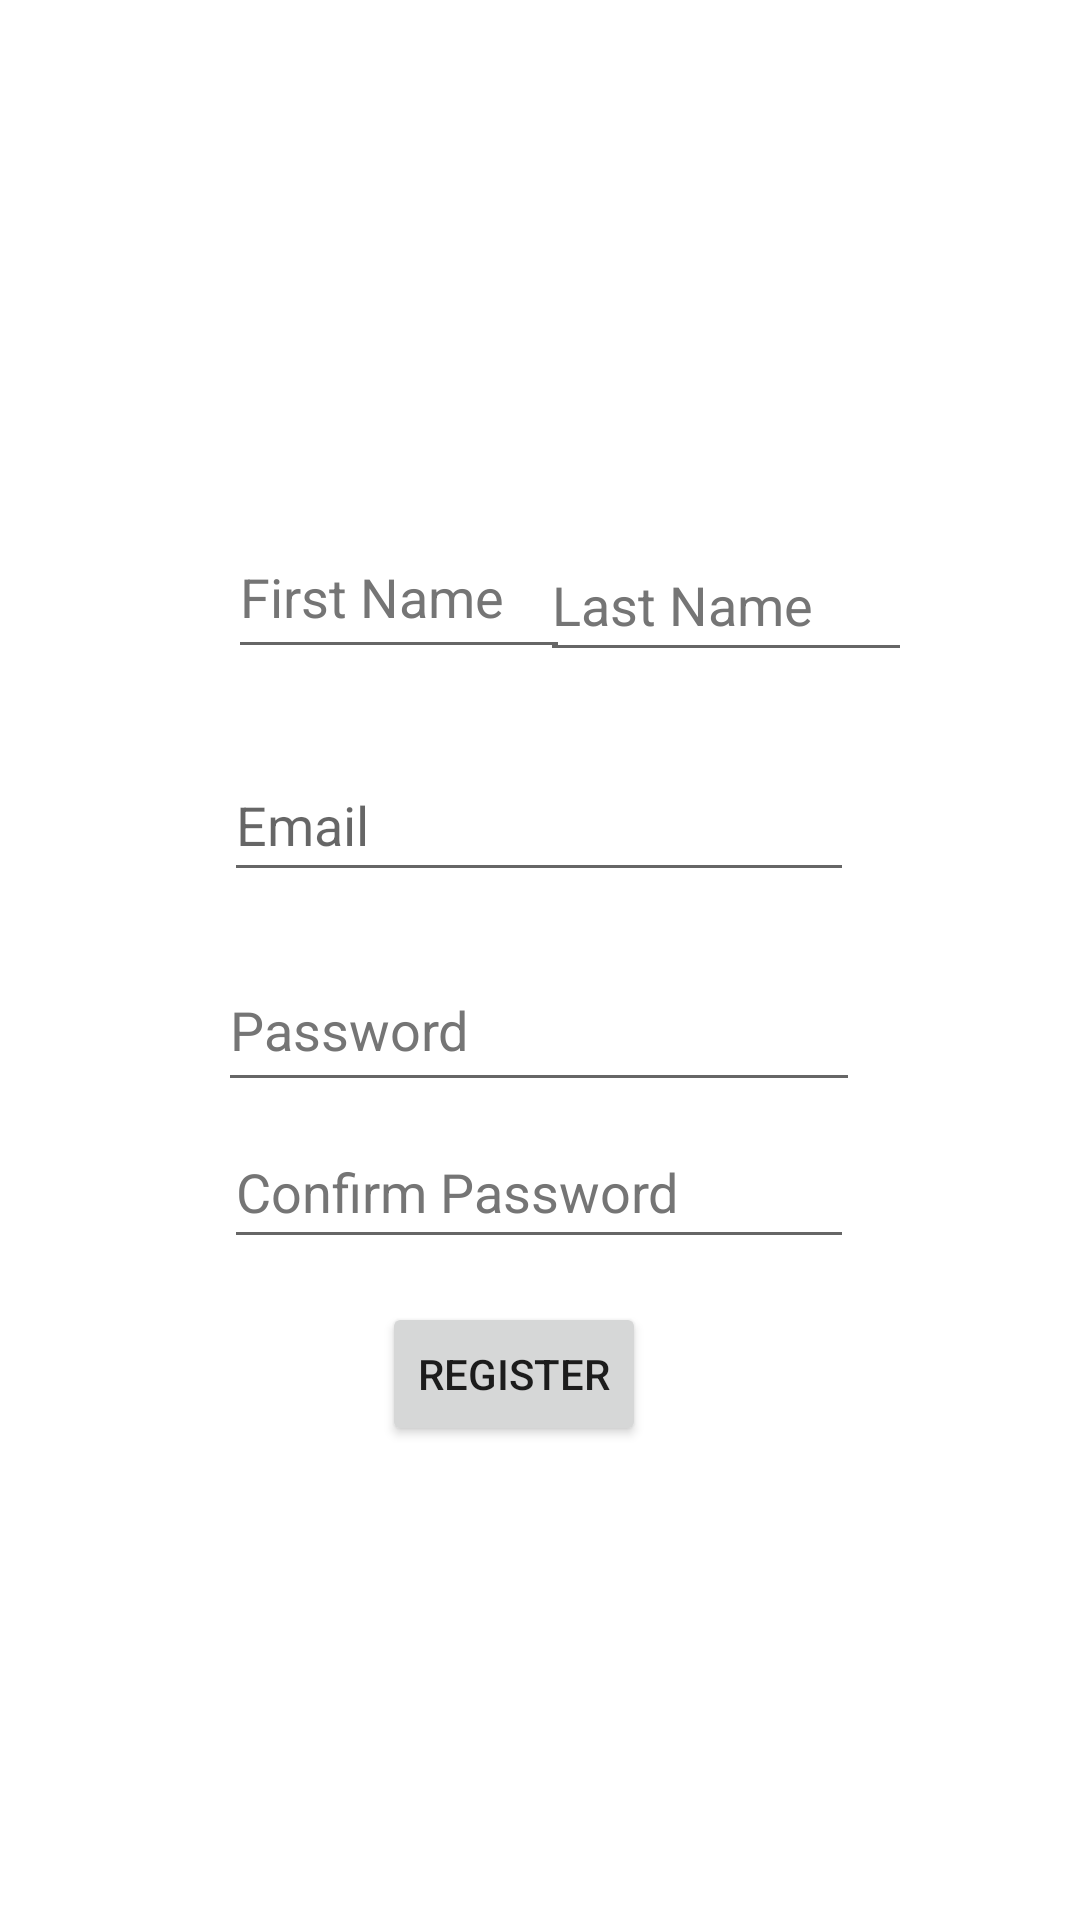

Write the Android layout XML for this screen, with the resource values it uses.
<!-- AndroidManifest.xml: application theme Theme.SafeHomeApplication -->
<!-- res/layout/activity_register.xml -->
<?xml version="1.0" encoding="utf-8"?>
<androidx.constraintlayout.widget.ConstraintLayout xmlns:android="http://schemas.android.com/apk/res/android"
    xmlns:app="http://schemas.android.com/apk/res-auto"
    xmlns:tools="http://schemas.android.com/tools"
    android:layout_width="match_parent"
    android:layout_height="match_parent"
    tools:context=".activity_register">

    <Button
        android:id="@+id/confirm_register_button"
        android:layout_width="wrap_content"
        android:layout_height="wrap_content"
        android:text="@string/register2"
        app:layout_constraintBottom_toBottomOf="parent"
        app:layout_constraintEnd_toEndOf="parent"
        app:layout_constraintHorizontal_bias="0.468"
        app:layout_constraintStart_toStartOf="parent"
        app:layout_constraintTop_toTopOf="parent"
        app:layout_constraintVertical_bias="0.733"
        tools:ignore="MissingConstraints" />

    <EditText
        android:id="@+id/emailregister"
        android:layout_width="wrap_content"
        android:layout_height="wrap_content"
        android:ems="10"
        android:hint="@string/email2"
        android:inputType="textEmailAddress"
        android:minHeight="48dp"
        app:layout_constraintBottom_toBottomOf="parent"
        app:layout_constraintEnd_toEndOf="parent"
        app:layout_constraintHorizontal_bias="0.497"
        app:layout_constraintStart_toStartOf="parent"
        app:layout_constraintTop_toTopOf="parent"
        app:layout_constraintVertical_bias="0.421"
        android:autofillHints="" />

    <EditText
        android:id="@+id/passwordregister"
        android:layout_width="214dp"
        android:layout_height="51dp"
        android:ems="10"
        android:hint="@string/password2"
        android:inputType="textPassword"
        android:textColorHint="#757575"
        app:layout_constraintBottom_toBottomOf="parent"
        app:layout_constraintEnd_toEndOf="parent"
        app:layout_constraintHorizontal_bias="0.497"
        app:layout_constraintStart_toStartOf="parent"
        app:layout_constraintTop_toTopOf="parent"
        app:layout_constraintVertical_bias="0.537"
        android:autofillHints="" />

    <EditText
        android:id="@+id/confirmPassword"
        android:layout_width="wrap_content"
        android:layout_height="wrap_content"
        android:ems="10"
        android:hint="@string/confirm_password"
        android:inputType="textPassword"
        android:minHeight="48dp"
        android:textColorHint="#757575"
        app:layout_constraintBottom_toBottomOf="parent"
        app:layout_constraintEnd_toEndOf="parent"
        app:layout_constraintHorizontal_bias="0.497"
        app:layout_constraintStart_toStartOf="parent"
        app:layout_constraintTop_toTopOf="parent"
        app:layout_constraintVertical_bias="0.628"
        android:autofillHints="" />

    <EditText
        android:id="@+id/fnameRegister"
        android:layout_width="114dp"
        android:layout_height="51dp"
        android:layout_marginStart="76dp"
        android:layout_marginTop="172dp"
        android:ems="10"
        android:hint="@string/first_name"
        android:inputType="textPersonName"
        android:textColorHint="#757575"
        app:layout_constraintStart_toStartOf="parent"
        app:layout_constraintTop_toTopOf="parent"
        android:autofillHints=""
        tools:ignore="LabelFor"/>

    <EditText
        android:id="@+id/lnameregister"
        android:layout_width="124dp"
        android:layout_height="48dp"
        android:layout_marginTop="176dp"
        android:layout_marginEnd="56dp"
        android:ems="10"
        android:hint="@string/last_name"
        android:inputType="textPersonName"
        android:textColorHint="#757575"
        app:layout_constraintEnd_toEndOf="parent"
        app:layout_constraintTop_toTopOf="parent"
        android:autofillHints=""
        tools:ignore="LabelFor"/>

</androidx.constraintlayout.widget.ConstraintLayout>
<!-- resources referenced by this layout -->
<resources>
  <string name="confirm_password">Confirm Password</string>
  <string name="email2">Email</string>
  <string name="first_name">First Name</string>
  <string name="last_name">Last Name</string>
  <string name="password2">Password</string>
  <string name="register2">Register</string>
  <style name="Theme.SafeHomeApplication" parent="Theme.MaterialComponents.DayNight.DarkActionBar">
          
          <item name="colorPrimary">@color/purple_500</item>
          <item name="colorPrimaryVariant">@color/purple_700</item>
          <item name="colorOnPrimary">@color/white</item>
          
          <item name="colorSecondary">@color/teal_200</item>
          <item name="colorSecondaryVariant">@color/teal_700</item>
          <item name="colorOnSecondary">@color/black</item>
          
          <item name="android:statusBarColor">?attr/colorPrimaryVariant</item>
          
      </style>
  <!-- not gathered from this repository: default colours our renderer supplied (Android Studio template values) -->
  <color name="purple_500">#FF6200EE</color>
  <color name="purple_700">#FF3700B3</color>
  <color name="teal_200">#FF03DAC5</color>
  <color name="teal_700">#FF018786</color>
  <color name="black">#FF000000</color>
  <color name="white">#FFFFFFFF</color>
</resources>
